The GitHub repository lwogulis/hackxx contains a labelled image folder "data" with 5 categories: milk carton, pizza box, plastic bottles, plastic utensils, to-go container. Examples follow, each with its label.

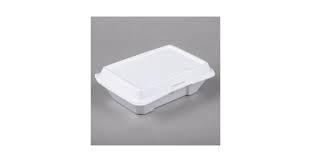
Label: to-go container

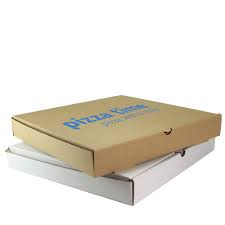
Label: pizza box

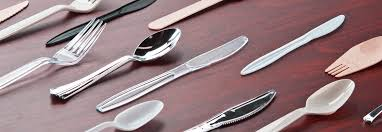
Label: plastic utensils

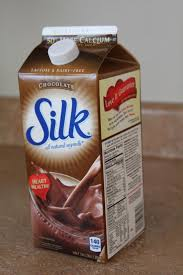
Label: milk carton

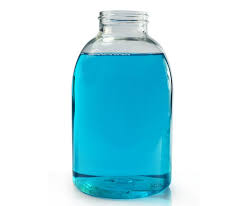
Label: plastic bottles

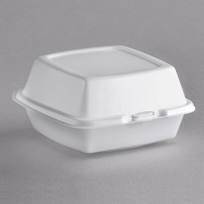
Label: to-go container
